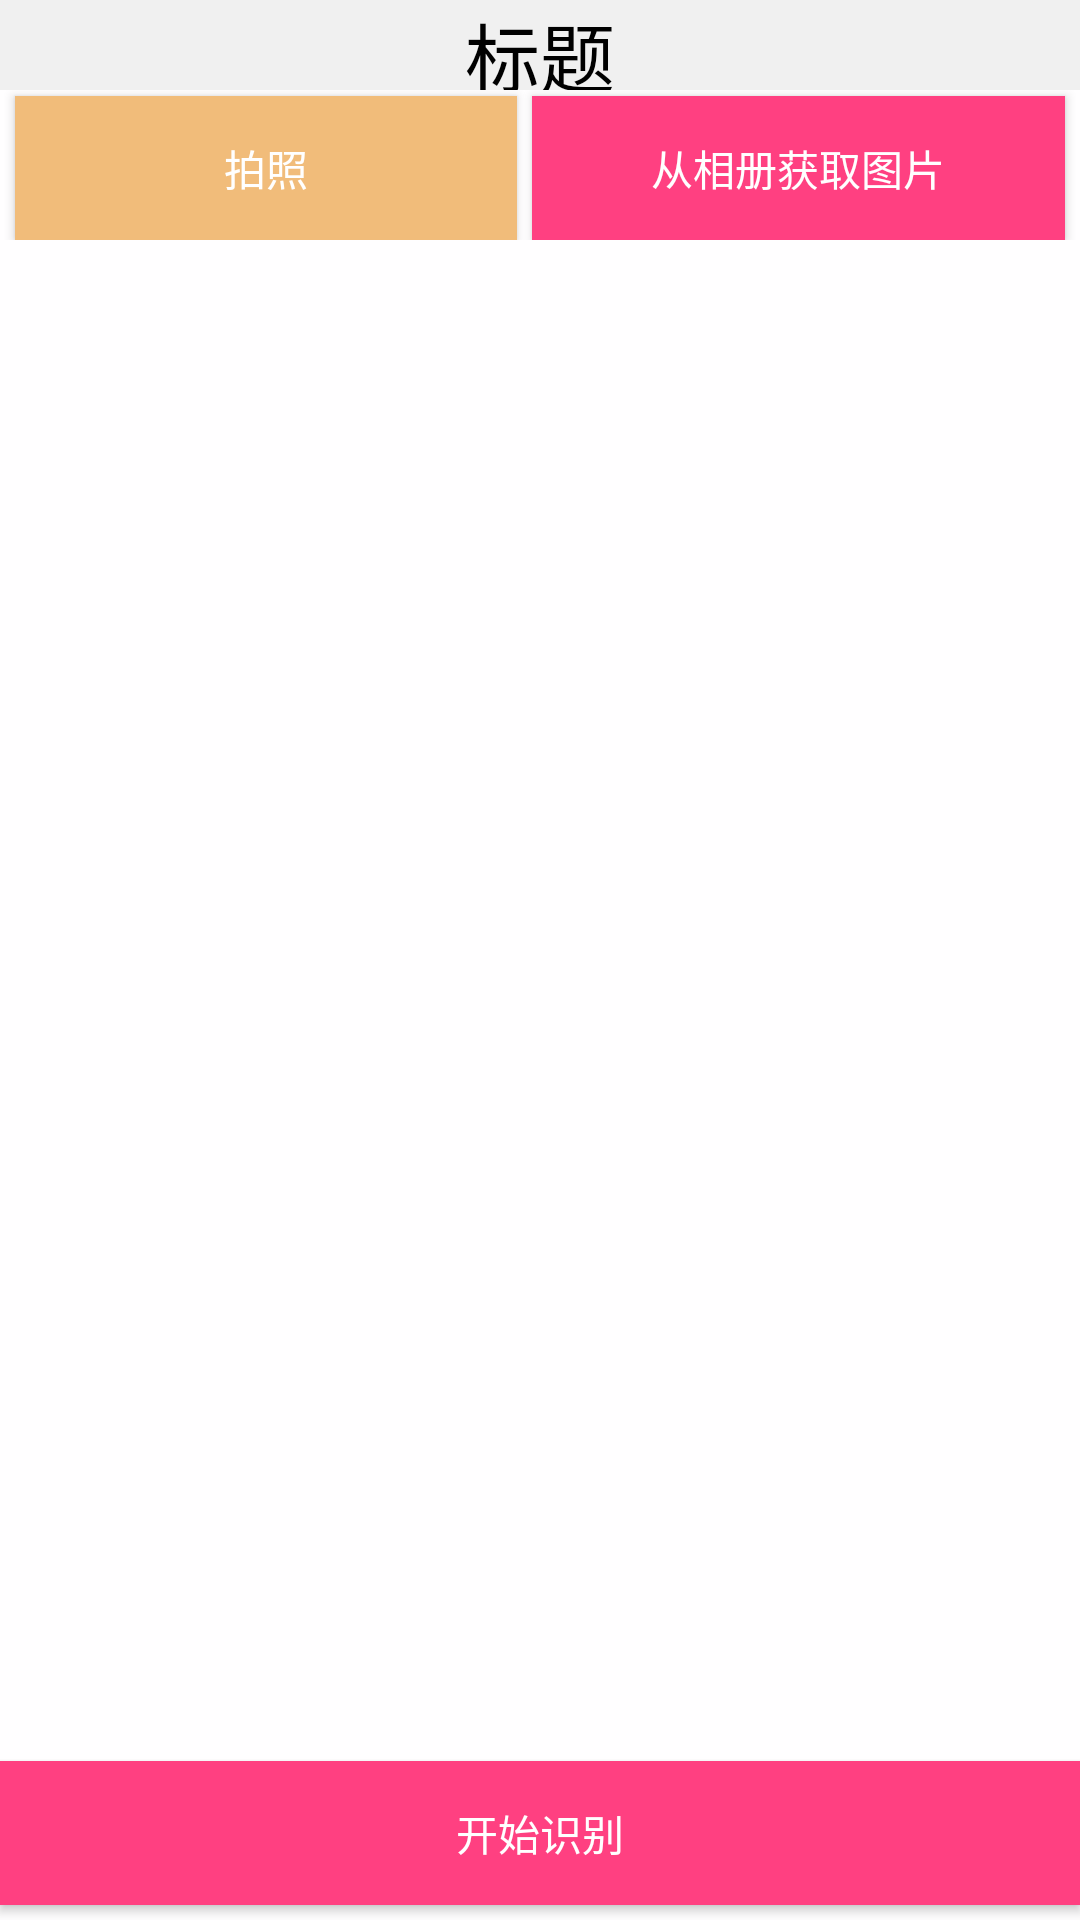

Android layout source for this screen:
<!-- AndroidManifest.xml: application theme Theme.AppCompat.NoActionBar -->
<!-- res/layout/image_proc_activity.xml -->
<?xml version="1.0" encoding="utf-8"?>
<LinearLayout xmlns:android="http://schemas.android.com/apk/res/android"
    android:layout_width="match_parent"
    android:layout_height="match_parent"
    android:orientation="vertical"
    android:dividerPadding="10dp"
    android:background="@color/bg_white">
    <TextView
        android:id="@+id/text_Title"
        android:layout_width="match_parent"
        android:layout_height="30dp"
        android:gravity="center"
        android:textSize="25dp"
        android:textColor="@color/bg_black"
        android:background="@color/color1"
        android:text="标题"/>

    <LinearLayout
        android:orientation="horizontal"
        android:layout_width="match_parent"
        android:layout_height="wrap_content">

        <Button
            android:id="@+id/btn_take_photo"
            android:layout_width="wrap_content"
            android:layout_height="wrap_content"
            android:layout_marginLeft="5dp"
            android:layout_marginRight="5dp"
            android:layout_marginTop="2dp"
            android:layout_weight="1"
            android:background="@color/colorPrimary"
            android:text="拍照" />

        <Button
            android:id="@+id/btn_choose_from_album"
            android:layout_width="wrap_content"
            android:layout_height="wrap_content"
            android:layout_marginRight="5dp"
            android:layout_marginTop="2dp"
            android:layout_weight="1"
            android:background="@color/colorAccent"
            android:text="从相册获取图片" />

    </LinearLayout>


    <ImageView
        android:id="@+id/picture"
        android:layout_weight="0.5"
        android:layout_width="wrap_content"
        android:layout_height="wrap_content"
        android:layout_gravity="center_horizontal" />

    <Button
        android:id="@+id/btn_get_ImageInfo"
        android:layout_width="match_parent"
        android:layout_height="wrap_content"
        android:background="@color/colorAccent"
        android:layout_marginBottom="5dp"
        android:text="开始识别" />

</LinearLayout>
<!-- resources referenced by this layout -->
<resources>
  <color name="bg_black">#000000</color>
  <color name="bg_white">#FFFEFF</color>
  <color name="color1">#F0F0F0</color>
  <color name="colorAccent">#FF4081</color>
  <color name="colorPrimary">#F1BC7A</color>
</resources>
